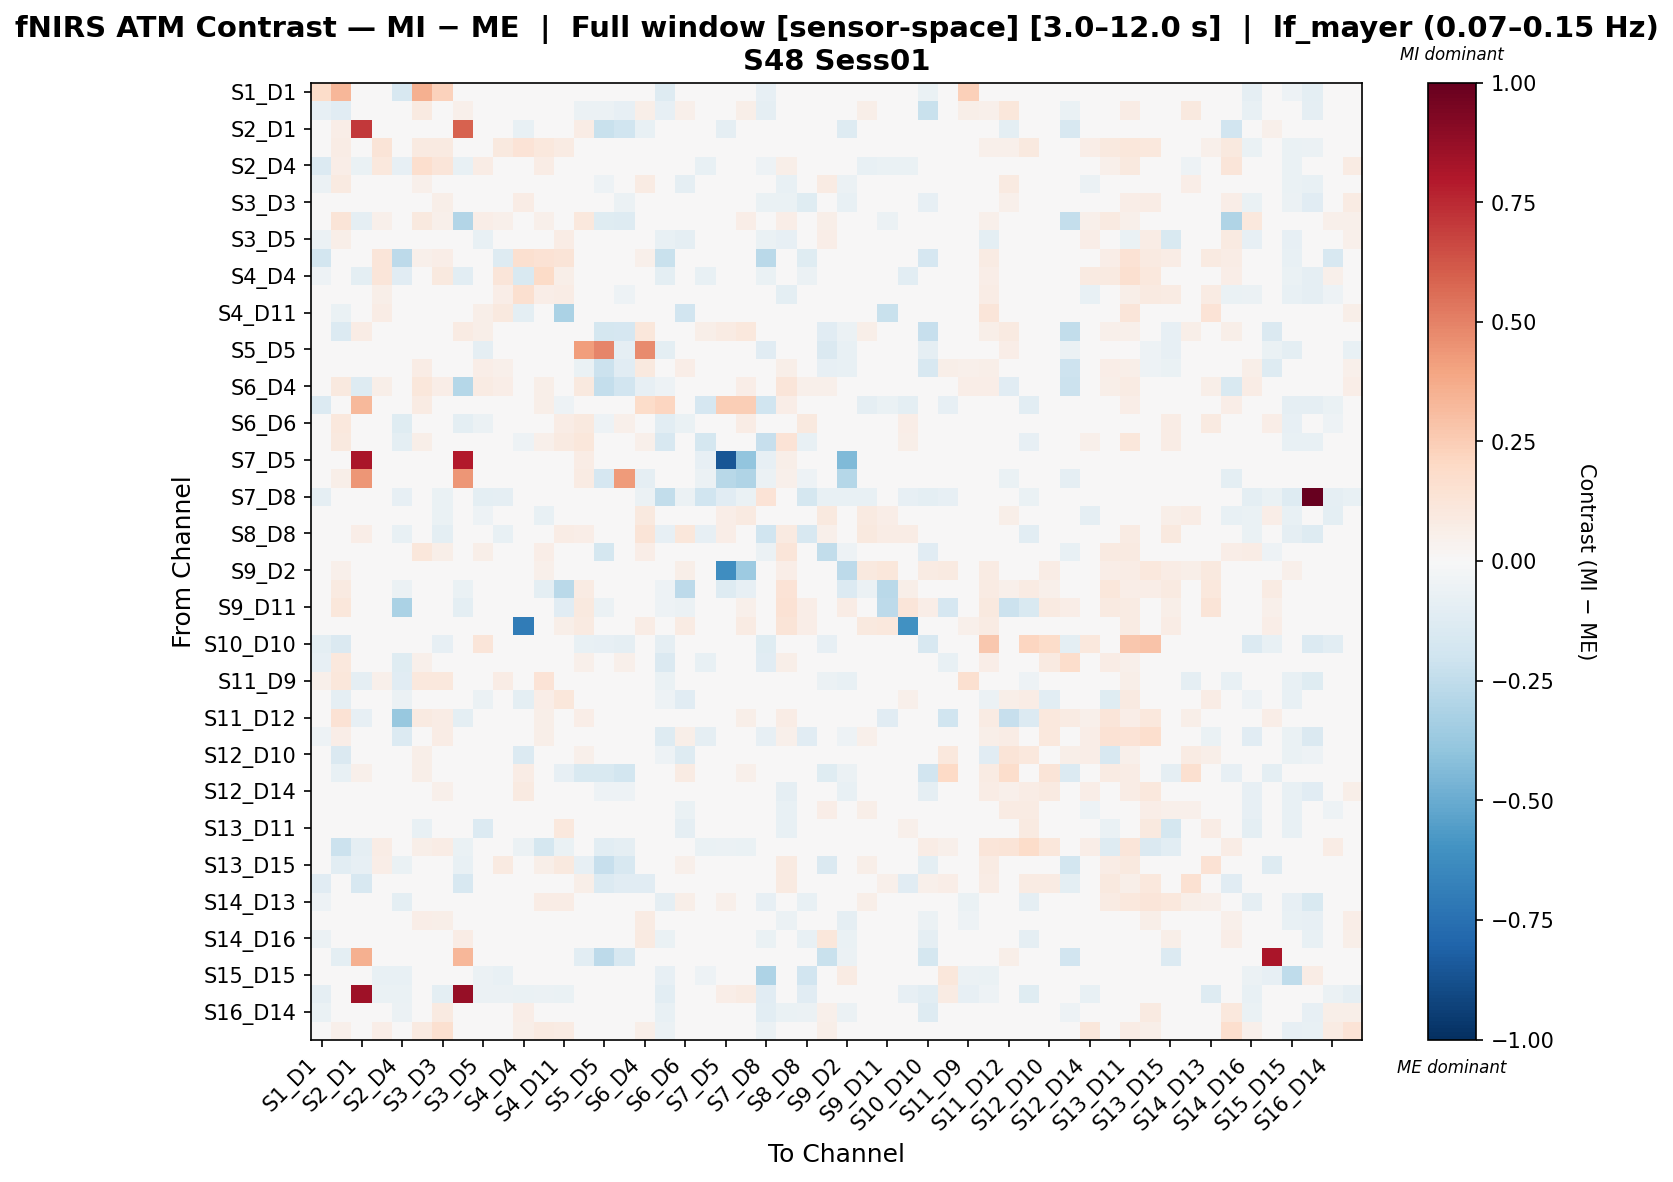

The file beside this chart, header and first rows:
, S1_D1 hbo, S1_D3 hbo, S2_D1 hbo, S2_D2 hbo, S2_D4 hbo, S3_D1 hbo, S3_D3 hbo, S3_D4 hbo, S3_D5 hbo, S4_D2 hbo, S4_D4 hbo, S4_D6 hbo, S4_D11 hbo, S5_D3 hbo, S5_D5 hbo, S5_D7 hbo, S6_D4 hbo, S6_D5 hbo, S6_D6 hbo, S6_D8 hbo, S7_D5 hbo, S7_D7 hbo, S7_D8 hbo
S1_D1 hbo, 0.1841, 0.3354, -0.04569, -0.03003, -0.1621, 0.3525, 0.2279, -0.03567, 0.002708, -0.04162, -0.01183, 0.007162, -0.04493, -0.02206, -0.03699, -0.02343, -0.02236, -0.1317, -0.002907, -0.03165, -0.002176, -0.01088, -0.08069
S1_D3 hbo, -0.07926, -0.1139, 0.04742, 0.03384, 0.03506, 0.0862, -0.02831, 0.05292, -0.002192, 0.03215, 0.02616, -0.01086, -0.03374, -0.06223, -0.06114, -0.07975, 0.0614, -0.08223, 0.05237, 0.03163, 0.04423, 0.06031, -0.08909
S2_D1 hbo, -0.02871, 0.0697, 0.7095, 0.0, -0.04258, 0.02614, 0.0, 0.5906, 0.009957, 0.0, -0.07254, 0.0, -0.03307, 0.07219, -0.2213, -0.1982, -0.07521, -0.0168, -0.03147, -0.03343, -0.09165, -0.04507, -0.02116
S2_D2 hbo, -0.007912, 0.07268, 0.0, 0.1299, 0.03977, 0.08769, 0.09249, 0.0173, 0.003005, 0.09556, 0.1392, 0.1071, 0.08404, 0.01258, 0.0, 0.01258, 0.04562, -0.0418, 0.02623, -0.007953, 0.0, 0.0, -0.03597
S2_D4 hbo, -0.1382, 0.06896, -0.06778, 0.1093, -0.07834, 0.1667, 0.1206, -0.07246, 0.07582, 0.04497, -0.02675, 0.07359, -0.03889, 0.02821, 0.0105, 0.009482, 0.0458, -0.04879, -0.02743, -0.07069, -0.006152, 0.002458, -0.05196
S3_D1 hbo, -0.05477, 0.09372, -0.004255, 0.01382, 0.007519, 0.05357, 0.01091, 0.003172, 0.0123, -0.009287, -0.01504, -0.0495, -0.01775, 0.009068, -0.05293, 0.01295, 0.0833, -0.0373, -0.08743, 0.02696, 0.01224, 0.03561, 0.0
S3_D3 hbo, -0.04941, 0.005245, 0.0, 0.04056, 0.02014, 0.04165, 0.0594, 0.01875, 0.00983, 0.02183, 0.07075, 0.001142, -0.003842, -0.01547, -0.04923, -0.05588, 0.03906, -0.04215, 0.01307, -0.02024, 0.0, 0.0, -0.06652
S3_D4 hbo, 0.0153, 0.1287, -0.08856, 0.05024, -0.03245, 0.0984, 0.05249, -0.2954, 0.06896, 0.0541, -0.03158, 0.05249, -0.00733, 0.1087, -0.1216, -0.1295, -0.02158, -0.04365, -0.01865, -0.00733, -0.0005428, 0.06724, -0.02587
S3_D5 hbo, -0.06087, 0.05937, 0.01664, 0.03658, 0.01742, 0.01829, 0.02946, 0.04445, -0.07678, 0.0322, -0.02672, -0.02354, 0.07319, 0.04482, -0.005425, 0.04048, 0.02958, -0.07437, -0.09363, 0.007683, 0.01664, 0.01664, -0.06418
S4_D2 hbo, -0.1811, 0.03464, 0.0, 0.1216, -0.2633, 0.05096, 0.06795, 0.02145, 0.008142, -0.1255, 0.163, 0.1415, 0.1282, 0.02587, 0.0, 0.0165, 0.05114, -0.2234, 0.01696, -0.005222, 0.0, 0.0, -0.2706
S4_D4 hbo, -0.05286, 0.03216, -0.1016, 0.1226, -0.1139, -0.008831, 0.09978, -0.1029, -0.03334, 0.1199, -0.1522, 0.1886, 0.06083, 0.012, -0.03869, 0.00716, -0.02079, -0.09491, -0.01629, -0.0734, -0.02176, 0.0, -0.06428
S4_D6 hbo, -0.04324, -0.02658, 0.0, 0.06182, -0.02306, -0.03113, -0.008295, 0.01625, -0.0004516, 0.06966, 0.1585, 0.06406, 0.07565, -0.04502, -0.04923, -0.05423, 0.02872, -0.02639, -0.01654, 0.0209, 0.0, 0.0, 0.0
S4_D11 hbo, -0.007895, -0.06465, -0.02871, 0.07704, -0.02008, 0.01574, 0.04945, -0.03458, 0.05637, 0.09715, -0.1001, -0.04505, -0.3193, 0.03338, -0.03906, -0.01419, 0.02206, -0.02279, -0.1936, 0.01561, 0.008726, 0.01779, -0.008138
S5_D3 hbo, -0.03765, -0.1329, 0.07298, 0.04118, 0.02119, 0.01628, 0.04171, 0.0812, 0.05531, 0.04589, 0.04118, -0.04382, -0.02941, -0.01452, -0.1773, -0.1688, 0.1142, 0.0, 0.04693, 0.05531, 0.08004, 0.1036, 0.0
S5_D5 hbo, -0.03108, 0.01237, -0.003025, 0.0, 0.02482, 0.02317, -0.02486, 0.003058, -0.08739, 0.0, -0.03522, -0.02279, -0.04972, 0.4167, 0.4881, -0.09355, 0.4715, -0.1012, -0.04144, -0.02486, -0.01247, 0.02225, -0.1141
S5_D7 hbo, 0.01354, -0.04404, 0.0008136, 0.04351, 0.01395, 0.07408, 0.01354, 0.03114, 0.06448, 0.05221, 0.04766, 0.01581, 0.003352, -0.06696, -0.2153, -0.1132, 0.09388, 0.0, 0.06913, 0.04094, -0.01986, 0.01001, -0.002275
S6_D4 hbo, -0.003592, 0.1011, -0.1289, 0.06167, -0.00929, 0.1137, 0.06999, -0.2849, 0.08123, 0.07017, 0.002248, 0.06131, -0.00394, 0.09833, -0.2367, -0.1946, -0.08088, -0.05356, 0.002202, -0.04145, 0.001517, 0.06992, -0.0392
S6_D5 hbo, -0.1369, -0.02213, 0.3234, 0.03424, -0.04947, 0.08292, 0.04309, 0.01168, -0.01001, 0.0005211, 0.008153, 0.05945, -0.05208, 0.0, -0.02434, 0.0, 0.1835, 0.2143, -0.0317, -0.1666, 0.2466, 0.2489, -0.1964
S6_D6 hbo, -0.0365, 0.106, -0.01626, -0.03238, -0.1185, -0.02438, -0.02294, -0.09679, -0.05564, -0.03725, -0.01634, -0.01787, 0.07162, 0.09492, -0.05426, 0.05149, 0.02409, -0.1035, -0.0685, 0.001295, 0.04048, 0.07034, -0.03475
S6_D8 hbo, -0.02852, 0.09864, 0.007321, -0.01825, -0.09876, 0.05751, -0.02547, -0.03392, -0.01717, -0.01493, -0.05169, 0.05419, 0.09054, 0.1164, -0.008456, 0.03475, 0.05034, -0.164, 0.04384, -0.1725, -0.001611, 0.03188, -0.2285
S7_D5 hbo, 0.0, 0.04696, 0.8137, 0.0, -0.008961, 0.01217, 0.0, 0.794, 0.006403, 0.0, -0.02582, 0.0, -0.00704, 0.07044, -0.03713, -0.01942, -0.01322, -0.02902, -0.01814, -0.07875, -0.8582, -0.3982, -0.08451
S7_D7 hbo, -0.008924, 0.05703, 0.4444, 0.0, -0.01021, 0.03312, 0.0, 0.441, 0.007359, 0.0, 0.0, 0.0, -0.01064, 0.07911, -0.1681, 0.422, -0.08782, 0.005519, 0.007634, -0.05738, -0.2762, -0.301, -0.0595
S7_D8 hbo, -0.08892, -0.03042, -0.04112, -0.04702, -0.08471, 0.0, -0.06361, -0.04797, -0.09404, -0.08813, -0.03872, 0.0, -0.01713, 0.0, -0.0407, 0.0, -0.05482, -0.2433, -0.05482, -0.1968, -0.1131, -0.0651, 0.1388
S8_D6 hbo, -0.02454, 0.04565, 0.03836, -0.03751, -0.04488, -0.02267, -0.07004, 0.007407, -0.05357, -0.04892, 0.01491, -0.07579, 0.002482, 0.03372, -0.04901, 0.002332, 0.1004, -0.03045, -0.02033, 0.03866, 0.06939, 0.0875, 0.0
S8_D8 hbo, -0.03869, 0.04584, 0.0635, -0.04411, -0.0776, 0.01939, -0.09612, 0.0371, -0.003637, -0.07052, -0.007582, 0.01683, 0.07682, 0.06572, -0.04003, 0.01814, 0.129, -0.08384, 0.1098, -0.08068, 0.06756, 0.02253, -0.1987
S8_D15 hbo, -0.0147, -0.02694, -0.02434, 0.04679, -0.02689, 0.1131, 0.05611, -0.009716, 0.05648, 0.04947, -0.01134, 0.06509, -0.01268, -0.0175, -0.1721, -0.04245, 0.0659, -0.02751, 0.043, -0.04636, 0.02358, 0.01799, -0.05907
S9_D2 hbo, 0.01338, 0.05326, 0.01516, 0.0, -0.02225, 0.005966, -0.02522, -0.04528, 0.0, 0.0, 0.02155, 0.0505, 0.04499, 0.03155, -0.04747, -0.03123, 0.0478, -0.01187, 0.05919, -0.006161, -0.6225, -0.3615, -0.03709
S9_D9 hbo, 0.004242, 0.09214, -0.03604, 0.0216, -0.0558, 0.04527, 0.0216, -0.06582, 0.0216, 0.0216, 0.02718, -0.09693, -0.2694, 0.07825, -0.04836, 0.002152, 0.004163, -0.05022, -0.2579, -0.03865, -0.1272, -0.08515, -0.04278
S9_D11 hbo, -0.003477, 0.116, -0.02826, 0.0, -0.3172, 0.03921, 0.0, -0.09376, 0.0, 0.0, 0.03056, 0.0143, -0.1154, 0.09742, -0.05675, -0.01166, 0.01106, -0.05428, -0.06038, -0.04243, 0.01747, 0.05185, -0.03454
S10_D9 hbo, -0.04207, -0.01191, 0.02978, 0.03428, -0.04858, -0.01595, 0.02213, -0.04454, 0.03428, 0.04081, -0.7028, 0.03845, 0.05478, 0.08842, -0.02037, 0.04153, 0.0781, -0.04702, 0.08364, 0.005872, 0.04388, 0.07993, -0.03918
S10_D10 hbo, -0.1006, -0.141, -0.04593, -0.01492, -0.03246, -0.005456, -0.08005, -0.005651, 0.1182, -0.007947, 0.02019, 0.0236, -0.007897, -0.07776, -0.08433, -0.09154, 0.01043, -0.09052, 0.04545, 0.01732, -0.02526, -0.01148, -0.1181
S10_D12 hbo, -0.0808, 0.1037, -0.01893, -0.003516, -0.1229, 0.05177, -0.02562, -0.03362, -0.04667, -0.008158, -0.003229, 0.03834, -0.03239, 0.05173, 0.001641, 0.0516, 0.007583, -0.1458, -0.02185, -0.07353, 0.02476, 0.03906, -0.1109
S11_D9 hbo, 0.05403, 0.1133, -0.0868, 0.05188, -0.1137, 0.1052, 0.1088, -0.03857, 0.03093, 0.07537, -0.0138, 0.134, 0.01331, 0.03114, 0.0, 0.01654, 0.02241, -0.06353, -0.007096, -0.02275, 0.0, 0.0, -0.03073
S11_D11 hbo, -0.02659, -0.09284, 0.01422, 0.0122, -0.0598, -0.007165, 0.02499, 0.01647, -0.0584, 0.01733, -0.09446, 0.06316, 0.1136, 0.03168, 0.0, 0.01578, 0.03191, -0.05205, -0.1103, 0.002875, 0.01422, 0.01422, -0.02893
S11_D12 hbo, 0.01267, 0.1482, -0.08114, 0.04568, -0.377, 0.09345, 0.07594, -0.09876, 0.008897, 0.01936, -0.0277, 0.05822, -0.02746, 0.07022, -0.02955, -0.001374, -0.02437, -0.03749, 0.003235, -0.03749, 0.04226, 0.06228, 0.0
S11_D13 hbo, -0.05152, 0.06733, -0.02824, 0.03084, -0.1392, 0.03049, 0.07265, -0.02326, -0.04606, -0.02964, 0.0001921, 0.05508, 0.0004942, -0.01135, -0.02326, -0.03618, 0.0, -0.1272, 0.05972, -0.08903, 0.02678, 0.02946, -0.08308
S12_D10 hbo, -0.03355, -0.1423, 0.009509, -0.02171, -0.04529, 0.0612, 0.02222, 0.009509, -0.03407, -0.04622, -0.1395, 0.01066, 0.01765, 0.05072, 0.009509, 0.009509, 0.009509, -0.05323, -0.1288, 0.0, 0.009509, 0.009509, -0.02839
S12_D12 hbo, -0.01447, -0.07561, 0.05004, 0.03485, 0.02682, 0.05966, -0.02025, 0.01541, 0.01192, 0.01961, 0.07129, -0.005757, -0.08425, -0.1551, -0.1502, -0.1817, 0.0411, 0.0, 0.07948, 0.0, 0.04408, 0.05364, 0.0
S12_D14 hbo, -0.03578, 0.001179, 0.0, 0.0361, -0.02683, -0.0131, 0.05046, 0.02292, 0.02122, 0.01144, 0.08641, -0.04804, -0.01975, -0.04151, -0.05302, -0.05377, 0.03274, -0.03419, 0.0127, 0.02947, 0.0, 0.0, -0.006839
S13_D6 hbo, -0.01693, 0.02908, -0.003431, 0.01234, -0.03201, 0.008613, -0.02455, 0.007462, -0.04736, -0.01974, 0.01412, -0.03575, 0.02767, 0.007668, -0.01988, -0.009206, 0.03412, -0.03368, -0.06826, 0.01602, 0.03412, 0.04549, 0.0
S13_D11 hbo, -0.01986, 0.0292, 0.01235, 0.03996, -0.02426, -0.07037, 0.003527, 0.01575, -0.1347, 0.04879, 0.04894, -0.03349, 0.1038, 0.02978, 0.0, 0.01546, 0.01008, -0.02659, -0.08645, 0.03147, 0.01235, 0.01235, 0.0
S13_D13 hbo, -0.003752, -0.2187, -0.09085, 0.07042, 0.005047, 0.05973, 0.07545, -0.06269, 0.0327, 0.04779, -0.06021, -0.1781, -0.06521, 0.0, -0.1033, -0.09219, -0.04794, -0.04056, 0.00481, -0.06638, -0.05967, -0.06453, -0.003688
S13_D15 hbo, 0.02651, -0.1086, -0.07948, 0.06799, -0.06464, 0.03178, 0.03721, -0.07528, 0.03964, 0.09074, -0.006357, 0.06172, 0.1004, -0.08569, -0.2324, -0.1598, -0.01027, -0.01805, 0.0528, 0.003262, 0.028, 0.02471, 0.0
S14_D12 hbo, -0.1142, 0.005884, -0.1587, 0.0, -0.03748, -0.02583, 0.0, -0.1585, 0.008277, 0.0, 0.00912, 0.03365, -0.005896, 0.05794, -0.1329, -0.1138, -0.112, -0.01923, 0.02939, -0.04208, 0.02227, 0.0246, -0.02565
S14_D13 hbo, -0.05073, 0.01146, -0.01872, -0.01427, -0.09434, 0.02024, -0.009049, -4.104950857853586e-05, -0.04012, -0.0114, -0.02235, 0.07548, 0.07436, -0.0009797, -0.03104, -0.01955, 0.04765, -0.09233, 0.05994, -0.03967, 0.05335, 0.03152, -0.08207
S14_D14 hbo, -0.04831, 0.03261, -0.008813, 0.02369, -0.01453, 0.06909, 0.06131, 0.0158, 0.01311, 0.003256, 0.03663, -0.04111, -0.02397, 0.0208, -0.01253, -0.01092, 0.08042, -0.02111, -0.01008, 0.02473, 0.0179, 0.02983, -0.00744
S14_D16 hbo, -0.06245, -0.01316, 0.03761, -0.03661, -0.03231, 0.0347, -0.007101, 0.07272, 0.02804, 0.006561, 0.02475, -0.002208, -0.005373, 0.000544, -0.02618, -0.002238, 0.09188, -0.063, 0.02775, 0.01939, 0.02194, 0.03761, -0.06352
S15_D13 hbo, -0.03587, -0.1013, 0.3573, 0.0, -0.007921, 0.004718, -0.0269, 0.332, 0.00744, 0.0, 0.0, -0.0269, -0.02738, -0.1044, -0.2654, -0.1588, 0.02852, 0.0, 0.007391, -0.0404, 0.03466, 0.02717, -0.04484
S15_D15 hbo, -0.03861, 0.0, -0.04396, -0.07112, -0.07518, -0.008128, -0.04877, 0.0, -0.06005, -0.07518, -0.02845, -0.02292, 0.0, 0.0, -0.02235, 0.0, 0.0, -0.08128, -0.03048, -0.05246, 0.03614, 0.01841, -0.3048
S15_D16 hbo, -0.0932, -0.0128, 0.8514, -0.06446, -0.06324, 0.01077, -0.09401, 0.8682, -0.05999, -0.05968, -0.06415, -0.0582, -0.06983, 0.009958, 0.01468, 0.01346, 0.04556, -0.1027, -0.0191, -0.04419, 0.06735, 0.08136, -0.1146
S16_D14 hbo, -0.06647, 0.02835, 0.0, 0.01831, -0.05558, 0.03154, 0.09227, 0.03526, -0.003476, -0.02691, 0.06393, -0.02331, 0.02653, -0.002756, -0.03795, -0.0267, 0.0403, -0.07809, 0.006707, 0.01446, 0.0, 0.0, -0.1093
S16_D16 hbo, -0.005568, 0.05294, 0.0, 0.06377, 0.01638, 0.08947, 0.162, 0.02747, 0.04579, 0.04472, 0.0564, 0.09163, 0.07996, 0.02803, -0.01961, 0.02113, 0.06128, -0.05551, 0.02114, 0.002277, 0.0, 0.0, -0.05492
